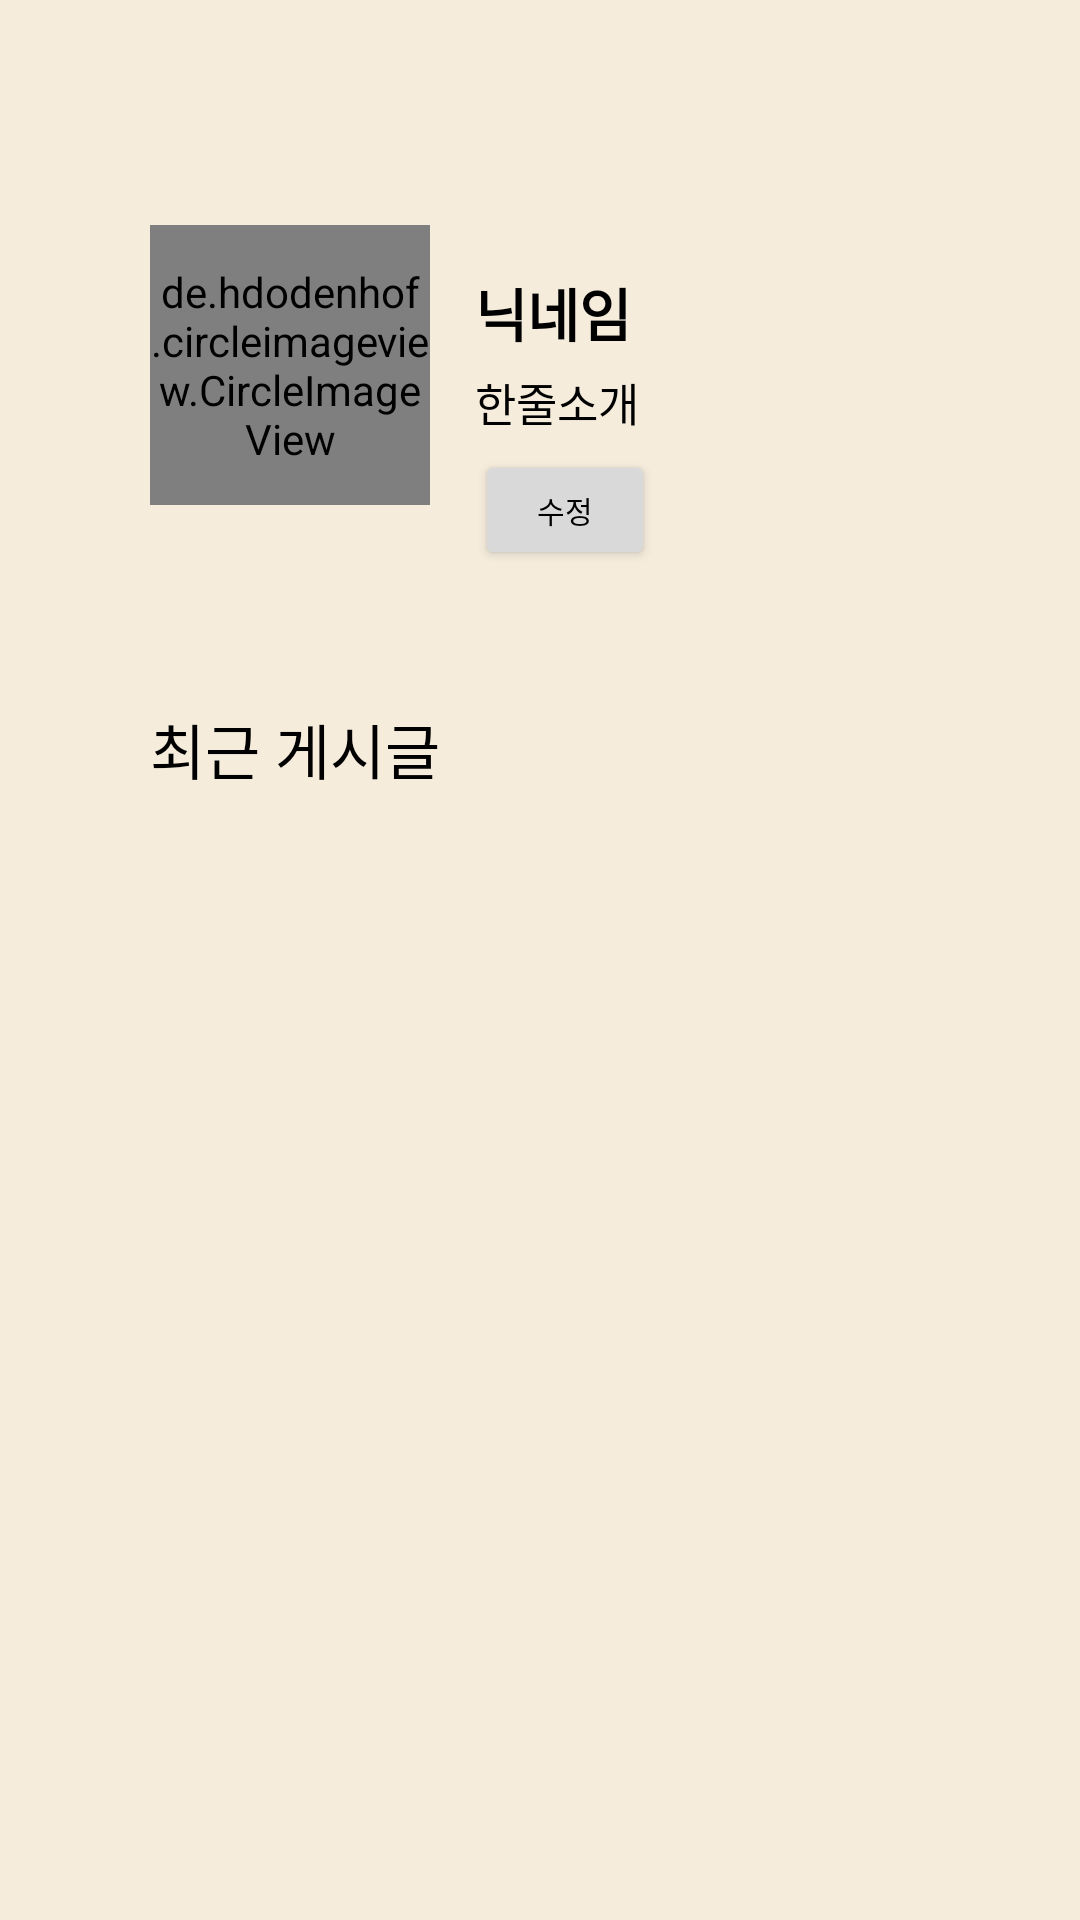

Write the Android layout XML for this screen, with the resource values it uses.
<!-- AndroidManifest.xml: application theme Theme.Dreamoon -->
<!-- res/layout/activity_profil.xml -->
<?xml version="1.0" encoding="utf-8"?>
<LinearLayout xmlns:android="http://schemas.android.com/apk/res/android"
    xmlns:app="http://schemas.android.com/apk/res-auto"
    xmlns:tools="http://schemas.android.com/tools"
    android:layout_width="match_parent"
    android:layout_height="match_parent"
    android:background="#F5ECDC"
    android:orientation="vertical"
    android:padding="50dp"
    tools:context=".MainActivity">

    <LinearLayout
        android:layout_width="match_parent"
        android:layout_height="wrap_content"
        android:orientation="horizontal"
        android:paddingTop="25dp">

        <de.hdodenhof.circleimageview.CircleImageView
            android:id="@+id/img_pro"
            android:layout_width="280px"
            android:layout_height="280px"
            android:src="@drawable/ps" />

        <LinearLayout
            android:layout_width="match_parent"
            android:layout_height="wrap_content"
            android:orientation="vertical"
            android:padding="15dp">

            <TextView
                android:id="@+id/text_name"
                android:layout_width="match_parent"
                android:layout_height="wrap_content"
                android:text="닉네임"
                android:textStyle="bold"
                android:layout_marginBottom="5dp"
                android:textColor="#000000"
                android:textSize="19sp" />
            <TextView
                android:id="@+id/text_intro"
                android:layout_width="match_parent"
                android:layout_height="wrap_content"
                android:text="한줄소개"
                android:layout_marginBottom="5dp"
                android:textColor="#000000"
                android:textSize="15sp"/>

            <Button
                android:id="@+id/btn_upd"
                android:layout_width="60dp"
                android:layout_height="40dp"
                android:backgroundTint="#D9D9D9"
                android:text="수정"
                android:textColor="#000000"
                android:textSize="10sp" />
        </LinearLayout>
    </LinearLayout>

    <TextView
        android:layout_width="match_parent"
        android:layout_height="wrap_content"
        android:layout_marginTop="30dp"
        android:text="최근 게시글"
        android:textColor="#000000"
        android:textSize="20sp" />

    


</LinearLayout>
<!-- resources referenced by this layout -->
<resources>
  <!-- drawable ps: jpeg bitmap (drawable, 1627 bytes) -->
  <style name="Theme.Dreamoon" parent="Theme.MaterialComponents.DayNight.DarkActionBar">
          
          <item name="colorPrimary">@color/purple_500</item>
          <item name="colorPrimaryVariant">@color/purple_700</item>
          <item name="colorOnPrimary">@color/white</item>
          
          <item name="colorSecondary">@color/teal_200</item>
          <item name="colorSecondaryVariant">@color/teal_700</item>
          <item name="colorOnSecondary">@color/black</item>
          
          <item name="android:statusBarColor" tools:targetApi="l">?attr/colorPrimaryVariant</item>
          
      </style>
  <!-- not gathered from this repository: default colours our renderer supplied (Android Studio template values) -->
  <color name="purple_500">#FF6200EE</color>
  <color name="purple_700">#FF3700B3</color>
  <color name="teal_200">#FF03DAC5</color>
  <color name="teal_700">#FF018786</color>
  <color name="black">#FF000000</color>
  <color name="white">#FFFFFFFF</color>
</resources>
